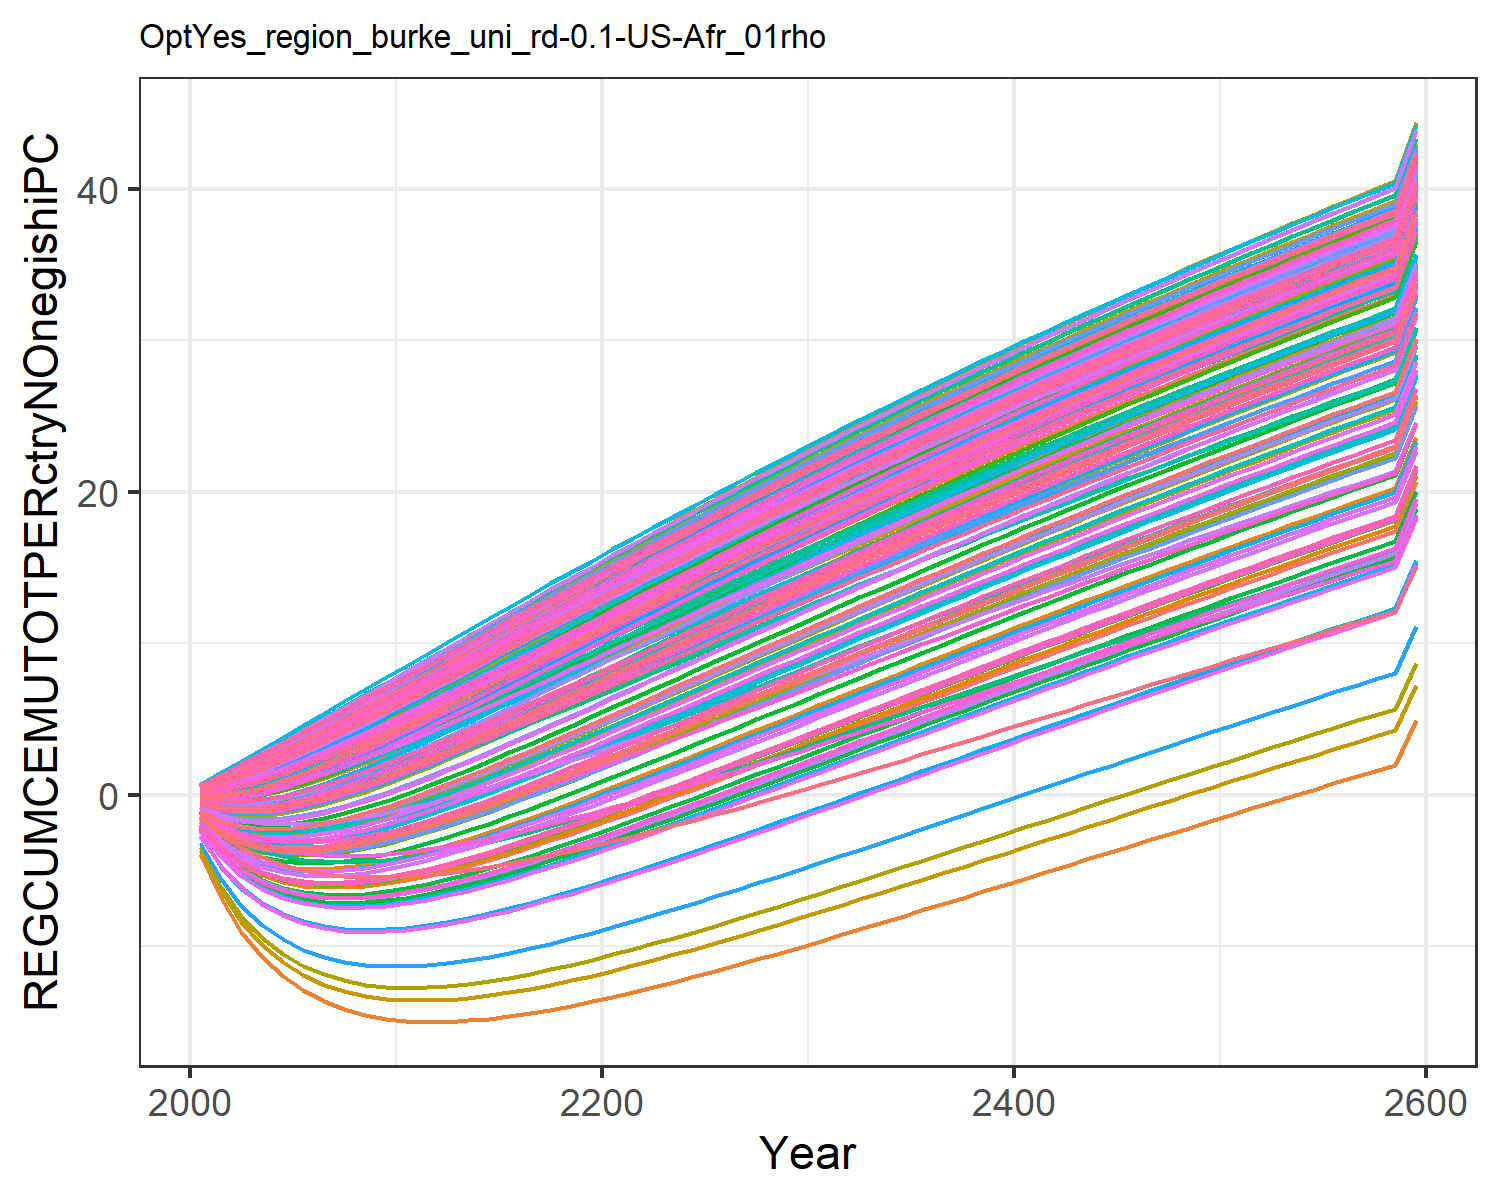

The table this chart was drawn from, first rows:
-1.8927983449656178, -0.6237056291404299, -0.04560242856733998, 0.5239057545132222, 0.2936834778693437, -0.20928471559883555, 0.6022118793093816, 0.6234176394646384, 0.10168237958624993, -3.8711406639901638, 0.6063095311513966, -1.7827421327198998, -2.073021025695289, -1.0233953453663824, 0.1793036335423146, 0.4090240248828664, 0.4238419089047091, -0.012768122942178328, 0.13792971749105953, -0.1104840848162949, -0.17869051210934828, 0.18316200428395235, 0.2471950601394507, 0.5465404302448403
-3.41, -0.946, 0.02751, 1.111, 0.6914, -0.2791, 1.233, 1.268, 0.304, -6.816, 1.235, -3.042, -3.567, -1.789, 0.4499, 0.8993, 0.9304, 0.08953, 0.3725, -0.05234, -0.1771, 0.4879, 0.6055, 1.143
-4.461, -1.028, 0.2384, 1.743, 1.168, -0.1875, 1.892, 1.942, 0.6233, -9.019, 1.895, -3.883, -4.597, -2.232, 0.8266, 1.447, 1.499, 0.3252, 0.7194, 0.1342, -0.03799, 0.8846, 1.048, 1.804
-5.179, -0.9361, 0.5481, 2.407, 1.7, 0.02, 2.571, 2.637, 1.026, -10.68, 2.577, -4.42, -5.292, -2.447, 1.279, 2.036, 2.112, 0.6565, 1.146, 0.4152, 0.2022, 1.348, 1.551, 2.509
-5.647, -0.715, 0.933, 3.093, 2.276, 0.3162, 3.263, 3.345, 1.492, -11.94, 3.274, -4.728, -5.732, -2.489, 1.788, 2.657, 2.757, 1.06, 1.633, 0.7679, 0.5194, 1.862, 2.099, 3.245
-5.926, -0.3984, 1.378, 3.796, 2.882, 0.6836, 3.967, 4.065, 2.009, -12.89, 3.983, -4.865, -5.982, -2.402, 2.342, 3.3, 3.427, 1.522, 2.169, 1.176, 0.896, 2.414, 2.682, 4.002
-6.062, -0.01155, 1.871, 4.512, 3.513, 1.108, 4.678, 4.792, 2.565, -13.61, 4.7, -4.876, -6.092, -2.219, 2.932, 3.961, 4.114, 2.03, 2.742, 1.627, 1.318, 2.995, 3.291, 4.774
-6.08, 0.4314, 2.401, 5.238, 4.163, 1.576, 5.394, 5.525, 3.152, -14.14, 5.423, -4.783, -6.086, -1.954, 3.55, 4.637, 4.815, 2.574, 3.344, 2.113, 1.78, 3.6, 3.921, 5.557
-6.001, 0.9188, 2.961, 5.97, 4.828, 2.08, 6.116, 6.261, 3.763, -14.52, 6.151, -4.607, -5.987, -1.625, 4.188, 5.323, 5.528, 3.146, 3.968, 2.63, 2.272, 4.224, 4.569, 6.347
-5.844, 1.444, 3.543, 6.709, 5.505, 2.612, 6.839, 7, 4.392, -14.77, 6.882, -4.36, -5.809, -1.243, 4.842, 6.02, 6.248, 3.739, 4.61, 3.17, 2.791, 4.863, 5.229, 7.141
-5.623, 1.998, 4.143, 7.451, 6.191, 3.165, 7.564, 7.74, 5.035, -14.91, 7.614, -4.056, -5.567, -0.8188, 5.508, 6.723, 6.974, 4.349, 5.264, 3.73, 3.331, 5.515, 5.9, 7.938
-5.346, 2.575, 4.757, 8.195, 6.883, 3.736, 8.289, 8.479, 5.688, -14.97, 8.346, -3.707, -5.274, -0.3583, 6.183, 7.43, 7.703, 4.973, 5.928, 4.304, 3.886, 6.174, 6.578, 8.737
-5.028, 3.169, 5.384, 8.94, 7.581, 4.322, 9.014, 9.219, 6.352, -14.95, 9.078, -3.321, -4.94, 0.1291, 6.866, 8.14, 8.435, 5.608, 6.601, 4.892, 4.457, 6.841, 7.262, 9.534
-4.674, 3.777, 6.02, 9.684, 8.282, 4.921, 9.739, 9.957, 7.022, -14.88, 9.81, -2.905, -4.571, 0.6387, 7.554, 8.853, 9.168, 6.252, 7.28, 5.491, 5.04, 7.514, 7.951, 10.33
-4.291, 4.396, 6.663, 10.43, 8.985, 5.53, 10.46, 10.69, 7.697, -14.76, 10.54, -2.464, -4.174, 1.166, 8.246, 9.566, 9.901, 6.903, 7.964, 6.098, 5.632, 8.191, 8.643, 11.12
-3.883, 5.024, 7.311, 11.17, 9.689, 6.146, 11.18, 11.43, 8.375, -14.59, 11.27, -2.003, -3.753, 1.709, 8.94, 10.28, 10.63, 7.558, 8.65, 6.711, 6.231, 8.87, 9.336, 11.91
-3.454, 5.657, 7.963, 11.91, 10.39, 6.767, 11.9, 12.16, 9.056, -14.39, 11.99, -1.524, -3.313, 2.263, 9.636, 10.99, 11.36, 8.217, 9.338, 7.33, 6.835, 9.55, 10.03, 12.7
-3.008, 6.296, 8.618, 12.64, 11.1, 7.392, 12.62, 12.89, 9.737, -14.16, 12.72, -1.032, -2.856, 2.827, 10.33, 11.7, 12.09, 8.878, 10.03, 7.952, 7.444, 10.23, 10.72, 13.48
-2.548, 6.938, 9.273, 13.38, 11.8, 8.021, 13.33, 13.61, 10.42, -13.9, 13.44, -0.5276, -2.385, 3.399, 11.03, 12.41, 12.82, 9.54, 10.71, 8.576, 8.056, 10.91, 11.42, 14.25
-2.076, 7.581, 9.93, 14.11, 12.5, 8.651, 14.04, 14.33, 11.1, -13.62, 14.15, -0.01371, -1.903, 3.977, 11.72, 13.11, 13.54, 10.2, 11.4, 9.202, 8.67, 11.59, 12.11, 15.03
-1.594, 8.226, 10.59, 14.83, 13.19, 9.282, 14.74, 15.05, 11.78, -13.32, 14.86, 0.5076, -1.412, 4.559, 12.41, 13.82, 14.26, 10.86, 12.09, 9.828, 9.285, 12.27, 12.79, 15.79
-1.104, 8.871, 11.24, 15.55, 13.89, 9.914, 15.44, 15.76, 12.46, -13, 15.57, 1.035, -0.9132, 5.145, 13.1, 14.51, 14.98, 11.52, 12.77, 10.45, 9.901, 12.94, 13.48, 16.55
-0.6068, 9.515, 11.9, 16.27, 14.58, 10.54, 16.14, 16.47, 13.13, -12.67, 16.27, 1.567, -0.4087, 5.732, 13.79, 15.21, 15.69, 12.18, 13.45, 11.08, 10.52, 13.62, 14.16, 17.31
-0.1045, 10.16, 12.55, 16.98, 15.26, 11.17, 16.83, 17.17, 13.8, -12.33, 16.97, 2.102, 0.1007, 6.322, 14.47, 15.9, 16.39, 12.84, 14.13, 11.7, 11.13, 14.28, 14.84, 18.06
0.4025, 10.8, 13.2, 17.68, 15.95, 11.8, 17.52, 17.87, 14.47, -11.97, 17.67, 2.64, 0.6143, 6.912, 15.15, 16.59, 17.1, 13.49, 14.8, 12.33, 11.74, 14.95, 15.52, 18.8
0.9134, 11.44, 13.84, 18.38, 16.63, 12.43, 18.2, 18.56, 15.14, -11.61, 18.35, 3.181, 1.131, 7.502, 15.82, 17.27, 17.79, 14.15, 15.47, 12.95, 12.36, 15.61, 16.19, 19.53
1.427, 12.08, 14.49, 19.08, 17.3, 13.06, 18.88, 19.25, 15.8, -11.24, 19.04, 3.724, 1.651, 8.093, 16.5, 17.95, 18.49, 14.79, 16.14, 13.57, 12.97, 16.27, 16.86, 20.27
1.944, 12.71, 15.13, 19.77, 17.97, 13.68, 19.55, 19.93, 16.46, -10.85, 19.72, 4.267, 2.173, 8.682, 17.16, 18.62, 19.17, 15.44, 16.8, 14.19, 13.58, 16.93, 17.52, 20.99
2.462, 13.34, 15.77, 20.46, 18.64, 14.3, 20.22, 20.61, 17.11, -10.47, 20.39, 4.812, 2.696, 9.271, 17.83, 19.29, 19.86, 16.08, 17.46, 14.8, 14.18, 17.58, 18.18, 21.71
2.981, 13.97, 16.4, 21.14, 19.3, 14.92, 20.88, 21.28, 17.77, -10.07, 21.06, 5.356, 3.22, 9.858, 18.49, 19.95, 20.53, 16.72, 18.12, 15.41, 14.79, 18.23, 18.84, 22.42
3.501, 14.6, 17.03, 21.81, 19.96, 15.53, 21.54, 21.95, 18.41, -9.675, 21.73, 5.9, 3.745, 10.44, 19.14, 20.61, 21.21, 17.36, 18.77, 16.02, 15.39, 18.87, 19.49, 23.13
4.021, 15.22, 17.66, 22.48, 20.61, 16.14, 22.19, 22.61, 19.05, -9.272, 22.39, 6.443, 4.269, 11.03, 19.79, 21.27, 21.87, 17.99, 19.41, 16.63, 15.98, 19.51, 20.14, 23.83
4.541, 15.84, 18.28, 23.15, 21.26, 16.75, 22.84, 23.27, 19.69, -8.865, 23.04, 6.986, 4.794, 11.61, 20.44, 21.92, 22.53, 18.61, 20.06, 17.23, 16.58, 20.15, 20.78, 24.52
5.06, 16.45, 18.9, 23.81, 21.9, 17.35, 23.49, 23.92, 20.33, -8.455, 23.69, 7.527, 5.317, 12.19, 21.08, 22.56, 23.19, 19.24, 20.69, 17.83, 17.17, 20.78, 21.42, 25.21
5.579, 17.06, 19.52, 24.46, 22.54, 17.96, 24.13, 24.57, 20.96, -8.043, 24.33, 8.067, 5.84, 12.76, 21.72, 23.2, 23.84, 19.86, 21.33, 18.42, 17.76, 21.41, 22.05, 25.89
6.097, 17.67, 20.13, 25.11, 23.17, 18.55, 24.76, 25.21, 21.58, -7.627, 24.97, 8.605, 6.362, 13.34, 22.35, 23.84, 24.49, 20.47, 21.95, 19.02, 18.35, 22.03, 22.68, 26.57
6.614, 18.27, 20.74, 25.75, 23.8, 19.15, 25.39, 25.85, 22.2, -7.21, 25.61, 9.141, 6.883, 13.91, 22.97, 24.47, 25.13, 21.08, 22.58, 19.61, 18.93, 22.65, 23.3, 27.23
7.129, 18.87, 21.34, 26.39, 24.42, 19.74, 26.01, 26.48, 22.82, -6.792, 26.23, 9.675, 7.401, 14.47, 23.6, 25.09, 25.77, 21.69, 23.2, 20.19, 19.51, 23.26, 23.92, 27.9
7.643, 19.47, 21.94, 27.02, 25.04, 20.32, 26.63, 27.11, 23.43, -6.372, 26.86, 10.21, 7.919, 15.04, 24.21, 25.71, 26.4, 22.29, 23.81, 20.77, 20.08, 23.87, 24.54, 28.56
8.154, 20.06, 22.53, 27.65, 25.66, 20.9, 27.24, 27.73, 24.03, -5.951, 27.48, 10.74, 8.434, 15.6, 24.83, 26.33, 27.02, 22.89, 24.42, 21.35, 20.65, 24.47, 25.14, 29.21
8.664, 20.64, 23.12, 28.27, 26.26, 21.48, 27.85, 28.34, 24.63, -5.529, 28.09, 11.26, 8.947, 16.16, 25.43, 26.94, 27.64, 23.48, 25.02, 21.92, 21.22, 25.07, 25.75, 29.85
9.172, 21.22, 23.71, 28.89, 26.87, 22.05, 28.46, 28.95, 25.23, -5.107, 28.7, 11.79, 9.458, 16.71, 26.04, 27.54, 28.26, 24.07, 25.62, 22.49, 21.78, 25.66, 26.35, 30.49
9.678, 21.8, 24.29, 29.5, 27.47, 22.62, 29.05, 29.56, 25.82, -4.684, 29.3, 12.31, 9.967, 17.26, 26.63, 28.14, 28.87, 24.65, 26.22, 23.06, 22.34, 26.25, 26.94, 31.12
10.18, 22.37, 24.87, 30.1, 28.06, 23.19, 29.65, 30.16, 26.41, -4.262, 29.9, 12.83, 10.47, 17.81, 27.23, 28.74, 29.47, 25.23, 26.81, 23.62, 22.9, 26.84, 27.53, 31.75
10.68, 22.94, 25.44, 30.7, 28.65, 23.75, 30.24, 30.76, 26.99, -3.839, 30.49, 13.35, 10.98, 18.35, 27.82, 29.33, 30.07, 25.81, 27.39, 24.18, 23.45, 27.42, 28.12, 32.37
11.18, 23.51, 26.01, 31.3, 29.23, 24.31, 30.82, 31.35, 27.57, -3.417, 31.08, 13.86, 11.48, 18.89, 28.4, 29.91, 30.66, 26.38, 27.97, 24.73, 24, 27.99, 28.7, 32.99
11.68, 24.07, 26.57, 31.89, 29.81, 24.86, 31.4, 31.93, 28.15, -2.995, 31.66, 14.37, 11.98, 19.43, 28.98, 30.49, 31.25, 26.94, 28.55, 25.28, 24.55, 28.57, 29.28, 33.6
12.17, 24.62, 27.13, 32.47, 30.39, 25.41, 31.97, 32.51, 28.71, -2.574, 32.24, 14.88, 12.47, 19.96, 29.55, 31.07, 31.84, 27.5, 29.12, 25.82, 25.09, 29.13, 29.85, 34.2
12.66, 25.18, 27.69, 33.05, 30.96, 25.96, 32.54, 33.09, 29.28, -2.153, 32.81, 15.38, 12.97, 20.49, 30.12, 31.64, 32.42, 28.06, 29.69, 26.36, 25.62, 29.69, 30.41, 34.8
13.15, 25.72, 28.24, 33.63, 31.52, 26.5, 33.1, 33.66, 29.84, -1.733, 33.38, 15.88, 13.46, 21.01, 30.68, 32.2, 32.99, 28.61, 30.25, 26.9, 26.16, 30.25, 30.98, 35.4
13.64, 26.27, 28.78, 34.2, 32.08, 27.03, 33.66, 34.22, 30.39, -1.314, 33.95, 16.38, 13.95, 21.53, 31.24, 32.77, 33.56, 29.16, 30.8, 27.44, 26.68, 30.8, 31.53, 35.98
14.12, 26.8, 29.32, 34.76, 32.64, 27.57, 34.22, 34.78, 30.94, -0.8954, 34.5, 16.88, 14.43, 22.05, 31.8, 33.32, 34.12, 29.7, 31.36, 27.96, 27.21, 31.35, 32.08, 36.57
14.6, 27.34, 29.86, 35.32, 33.19, 28.09, 34.77, 35.34, 31.49, -0.4783, 35.06, 17.37, 14.92, 22.57, 32.35, 33.87, 34.68, 30.24, 31.9, 28.49, 27.73, 31.89, 32.63, 37.14
15.08, 27.87, 30.39, 35.88, 33.73, 28.62, 35.31, 35.89, 32.03, -0.06232, 35.61, 17.86, 15.4, 23.08, 32.89, 34.42, 35.23, 30.78, 32.45, 29.01, 28.25, 32.43, 33.17, 37.71
15.55, 28.39, 30.92, 36.43, 34.27, 29.14, 35.85, 36.43, 32.56, 0.3524, 36.15, 18.34, 15.87, 23.58, 33.43, 34.96, 35.78, 31.31, 32.99, 29.53, 28.76, 32.97, 33.71, 38.28
16.02, 28.92, 31.45, 36.97, 34.81, 29.66, 36.39, 36.97, 33.1, 0.7658, 36.69, 18.83, 16.35, 24.09, 33.97, 35.5, 36.33, 31.83, 33.52, 30.04, 29.27, 33.5, 34.25, 38.84
16.49, 29.43, 31.97, 37.51, 35.34, 30.17, 36.92, 37.51, 33.62, 1.178, 37.22, 19.31, 16.82, 24.58, 34.5, 36.03, 36.87, 32.36, 34.05, 30.55, 29.78, 34.02, 34.78, 39.4
16.96, 29.95, 32.48, 38.05, 35.87, 30.68, 37.45, 38.04, 34.15, 1.588, 37.75, 19.78, 17.28, 25.08, 35.02, 36.56, 37.4, 32.87, 34.57, 31.05, 30.28, 34.54, 35.3, 39.95
17.42, 30.45, 32.99, 38.58, 36.39, 31.18, 37.97, 38.57, 34.66, 1.997, 38.28, 20.26, 17.75, 25.57, 35.55, 37.08, 37.93, 33.39, 35.09, 31.56, 30.77, 35.06, 35.82, 40.49
20.73, 34.09, 36.65, 42.37, 40.13, 34.78, 41.7, 42.34, 38.37, 4.925, 42.03, 23.64, 21.07, 29.09, 39.28, 40.83, 41.72, 37.06, 38.81, 35.14, 34.33, 38.76, 39.54, 44.39
